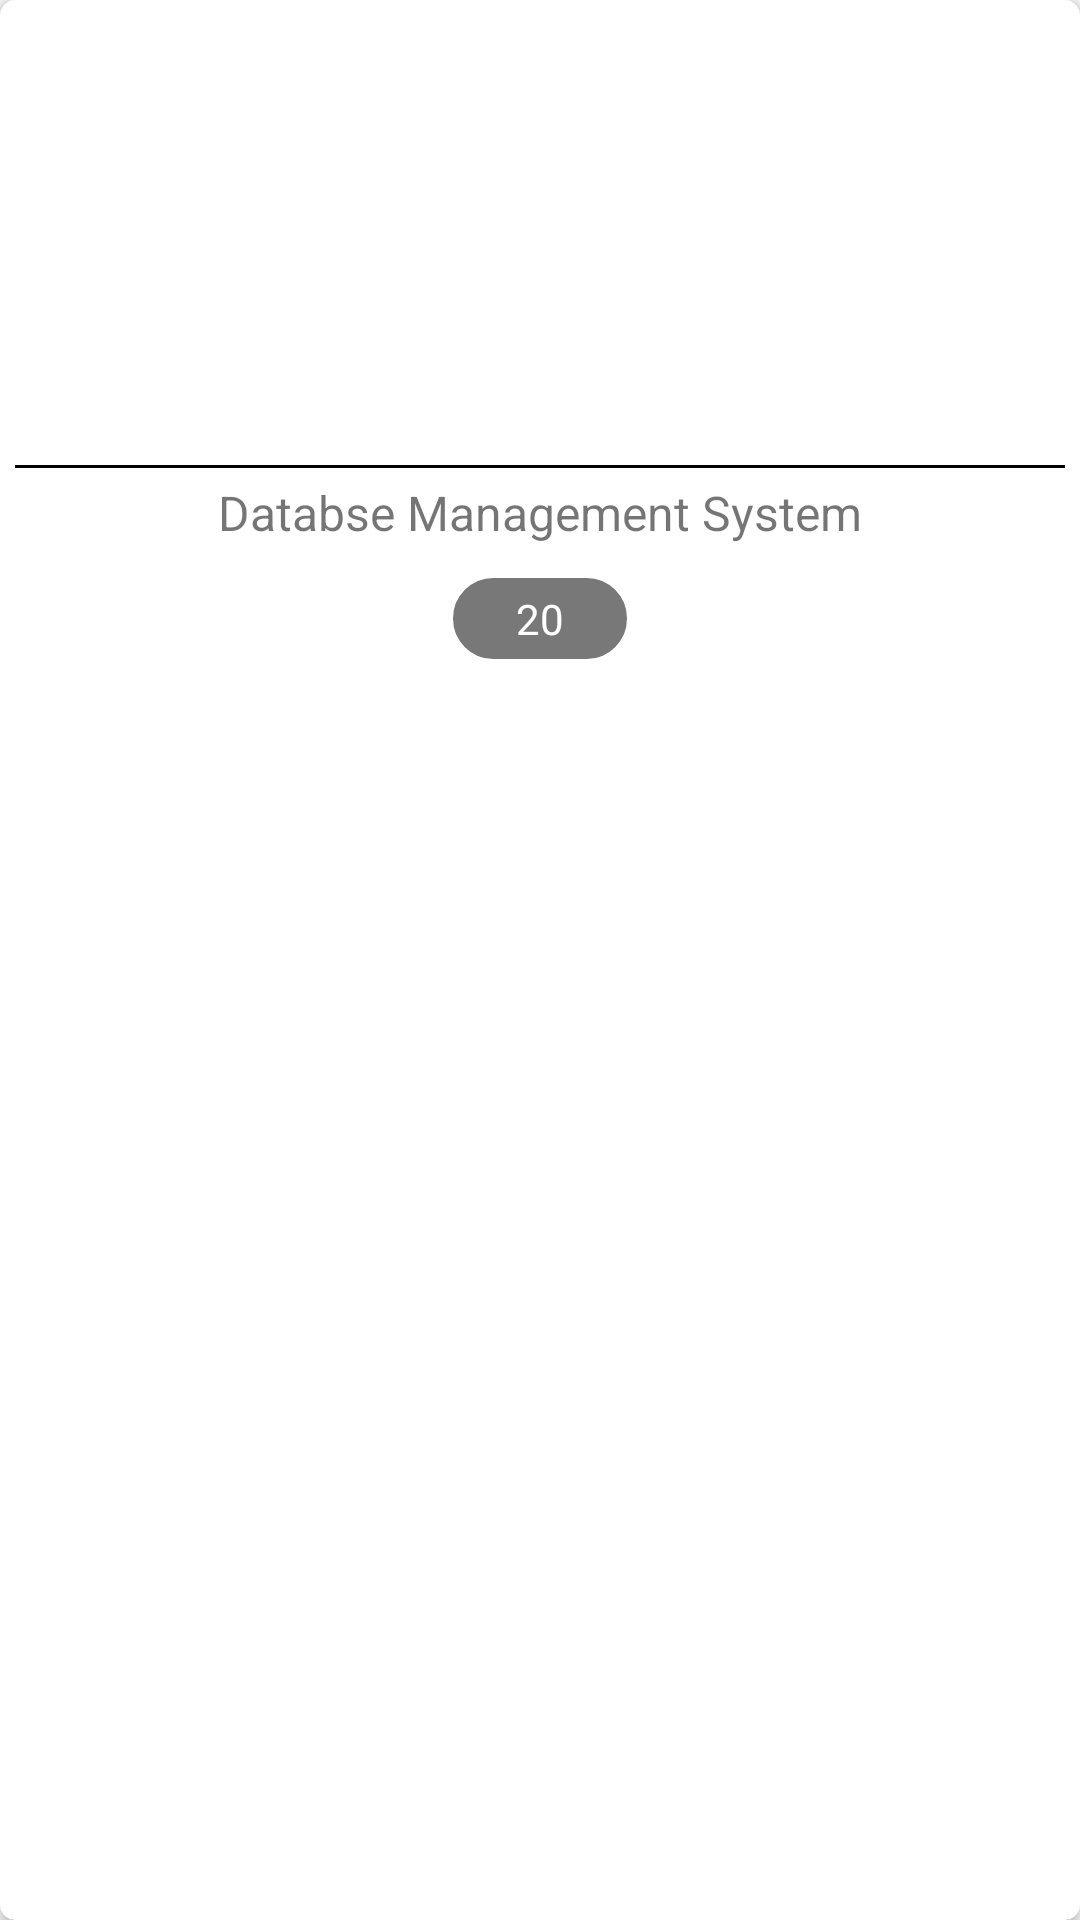

Layout XML and referenced resources for this Android screen:
<!-- AndroidManifest.xml: application theme AppTheme -->
<!-- res/layout/notes_subcat_layout.xml -->
<?xml version="1.0" encoding="utf-8"?>
<android.support.v7.widget.CardView
    android:theme="@style/CardView"
    app:cardElevation="3dp"
    app:cardCornerRadius="5dp"
    android:layout_margin="5dp"
    xmlns:android="http://schemas.android.com/apk/res/android"
    android:layout_width="match_parent"
    android:layout_height="wrap_content"
    xmlns:app="http://schemas.android.com/apk/res-auto">
<RelativeLayout
    android:layout_width="match_parent"
    android:layout_height="match_parent">
    <ImageView
        android:layout_width="150dp"
        android:layout_height="150dp"
        android:layout_centerHorizontal="true"

        android:id="@+id/notes_cat_image" />
   <TextView
       android:layout_width="match_parent"
       android:layout_margin="5dp"
       android:layout_height="1dp"
       android:layout_below="@+id/notes_cat_image"
       android:background="#000"/>
    <TextView
        android:layout_width="wrap_content"
        android:layout_height="wrap_content"
        android:layout_below="@+id/notes_cat_image"
        android:text="Databse Management System"
        android:padding="10dp"
        android:layout_centerHorizontal="true"
        android:textStyle="normal"
        android:textSize="16sp"
        android:id="@+id/notes_subcat_title"/>
    <TextView
        android:layout_below="@+id/notes_subcat_title"
        android:id="@+id/notes_count_text"
        android:textColor="#fff"
        android:padding="5dp"
        android:layout_width="60dp"
        android:textAlignment="center"
        android:layout_height="wrap_content"
        android:layout_centerHorizontal="true"
        android:background="@drawable/cat_design"
        android:text="20"
        android:layout_marginBottom="10dp"/>
</RelativeLayout>
</android.support.v7.widget.CardView>
<!-- resources referenced by this layout -->
<resources>
  <!-- drawable cat_design (drawable) -->
  <?xml version="1.0" encoding="utf-8"?>
  <shape xmlns:android="http://schemas.android.com/apk/res/android"
      android:shape="rectangle">
      <solid android:color="#87000000"
          />
      <stroke android:color="#fff"
          android:width="1dp"/>
      <corners android:radius="25dp"/>
  
  </shape>
  <style name="AppTheme" parent="Theme.AppCompat.Light.DarkActionBar">
          
          <item name="colorPrimary">@color/colorPrimary</item>
          <item name="colorPrimaryDark">@color/colorPrimaryDark</item>
          <item name="colorAccent">@color/colorAccent</item>
          <item name="colorControlHighlight">@color/ripple</item>
          <item name="windowActionModeOverlay">true</item>
  
  
      </style>
  <color name="colorPrimary">#b1ffa500</color>
  <color name="colorPrimaryDark">#FFA500</color>
  <color name="colorAccent">#FF4081</color>
  <color name="ripple">#b5000000</color>
</resources>
